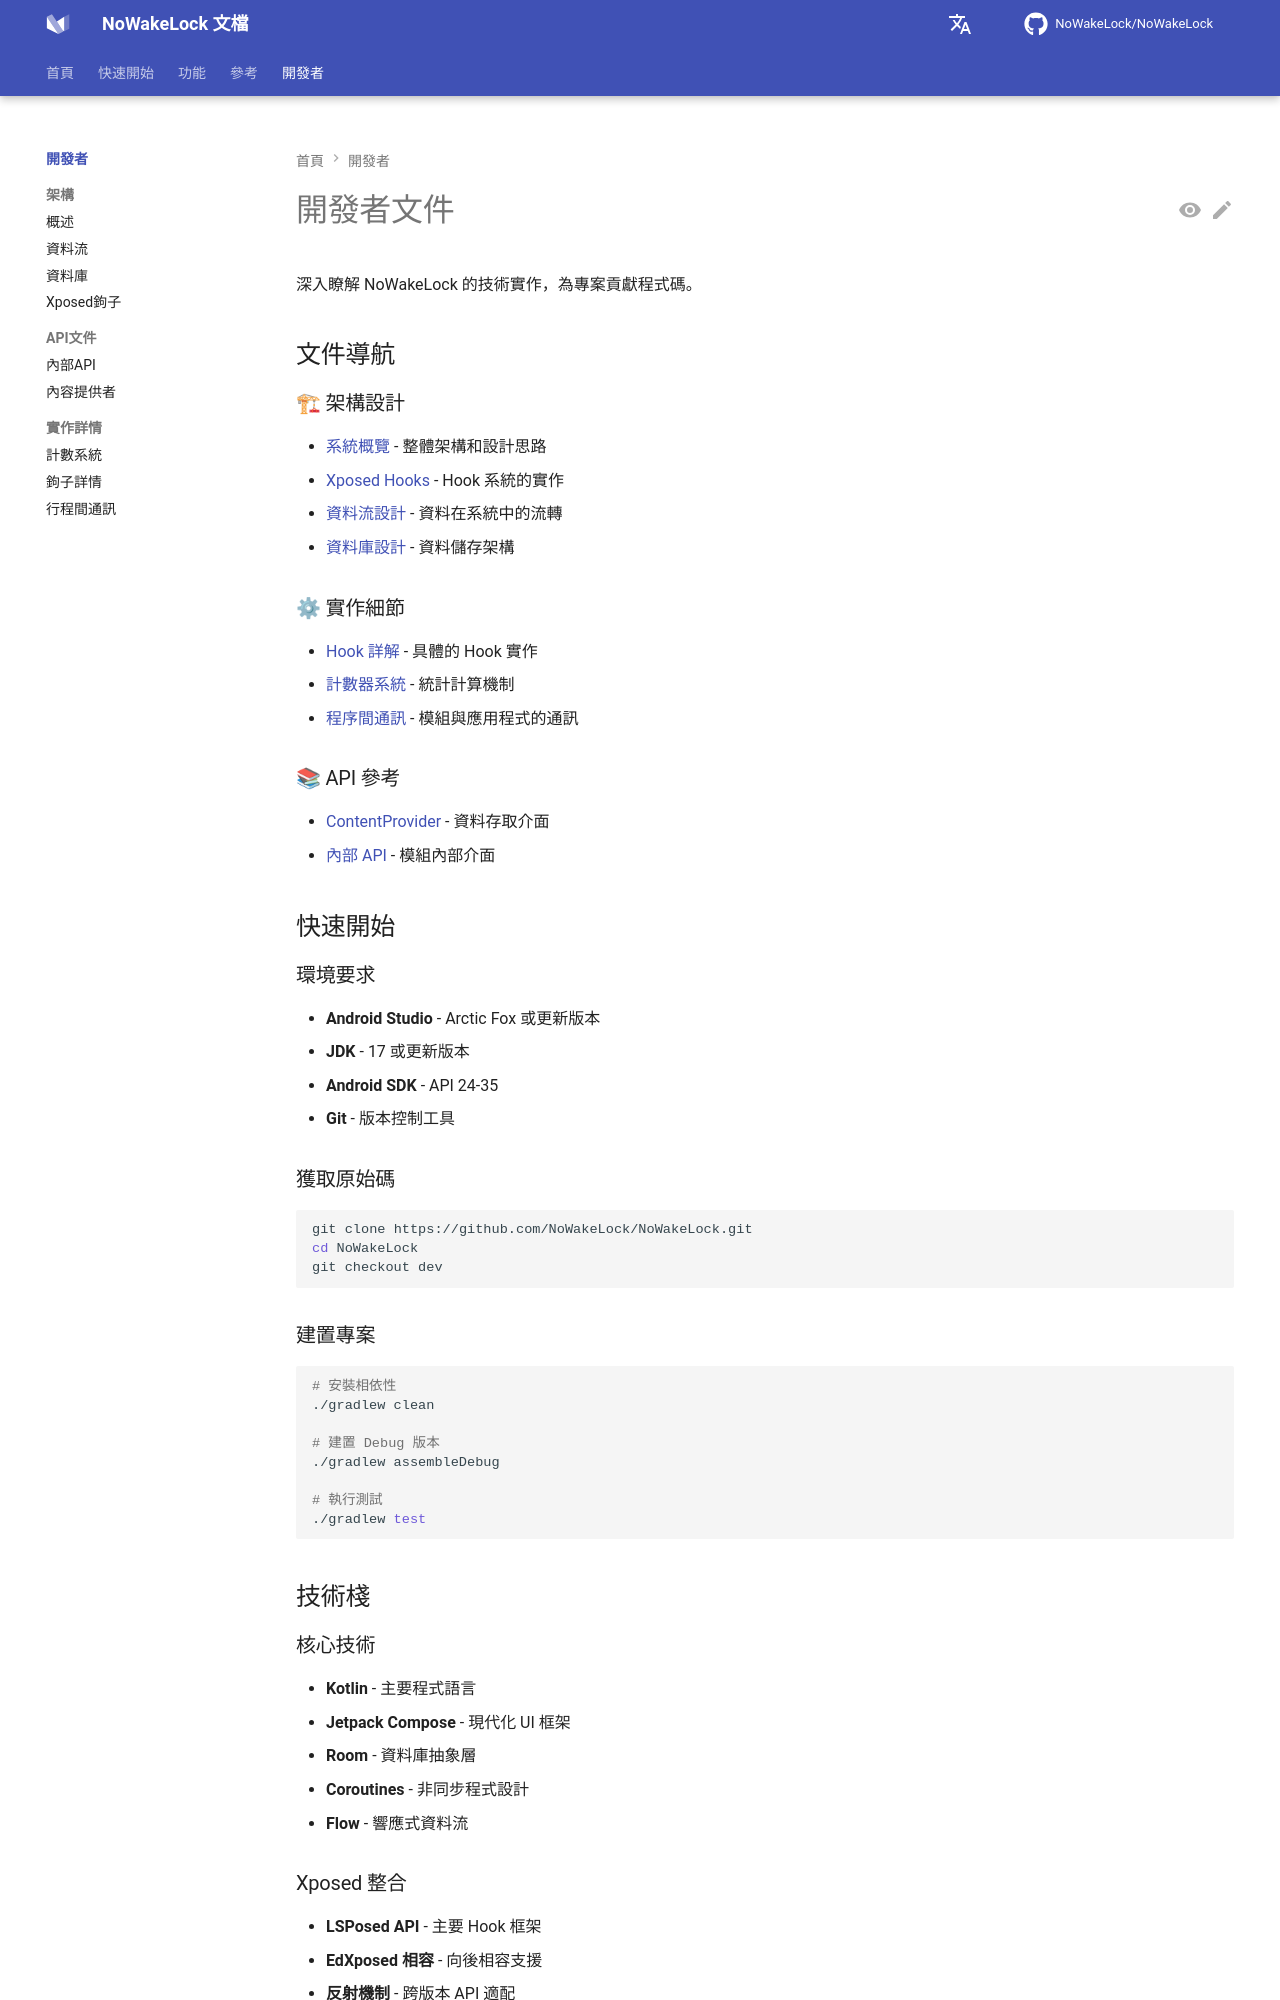

repository: q1016134519/NoWakeLock · page: zh-tw/developers/index.html · generator: mkdocs

# 开发者文档

深入了解 NoWakeLock 的技术实现，为项目贡献代码。

## 文档导航

### 🏗 架构设计
- [系统概览](architecture/overview.md) - 整体架构和设计思路
- [Xposed Hooks](architecture/xposed-hooks.md) - Hook 系统的实现
- [数据流设计](architecture/data-flow.md) - 数据在系统中的流转
- [数据库设计](architecture/database.md) - 数据存储架构

### ⚙ 实现细节
- [Hook 详解](implementation/hook-details.md) - 具体的 Hook 实现
- [计数器系统](implementation/counter-system.md) - 统计计算机制
- [进程间通信](implementation/ipc.md) - 模块与应用的通信

### 📚 API 参考
- [ContentProvider](api/content-provider.md) - 数据访问接口
- [内部 API](api/internal-api.md) - 模块内部接口

## 快速开始

### 环境要求
- **Android Studio** - Arctic Fox 或更新版本
- **JDK** - 17 或更新版本
- **Android SDK** - API 24-35
- **Git** - 版本控制工具

### 获取源码
```bash
git clone https://github.com/NoWakeLock/NoWakeLock.git
cd NoWakeLock
git checkout dev
```

### 构建项目
```bash
# 安装依赖
./gradlew clean

# 构建 Debug 版本
./gradlew assembleDebug

# 运行测试
./gradlew test
```

## 技术栈

### 核心技术
- **Kotlin** - 主要编程语言
- **Jetpack Compose** - 现代化 UI 框架
- **Room** - 数据库抽象层
- **Coroutines** - 异步编程
- **Flow** - 响应式数据流

### Xposed 集成
- **LSPosed API** - 主要 Hook 框架
- **EdXposed 兼容** - 向后兼容支持
- **反射机制** - 跨版本 API 适配

### 依赖注入
- **Koin** - 轻量级 DI 框架
- **ViewModel** - UI 状态管理
- **Repository 模式** - 数据访问抽象

## 核心模块
